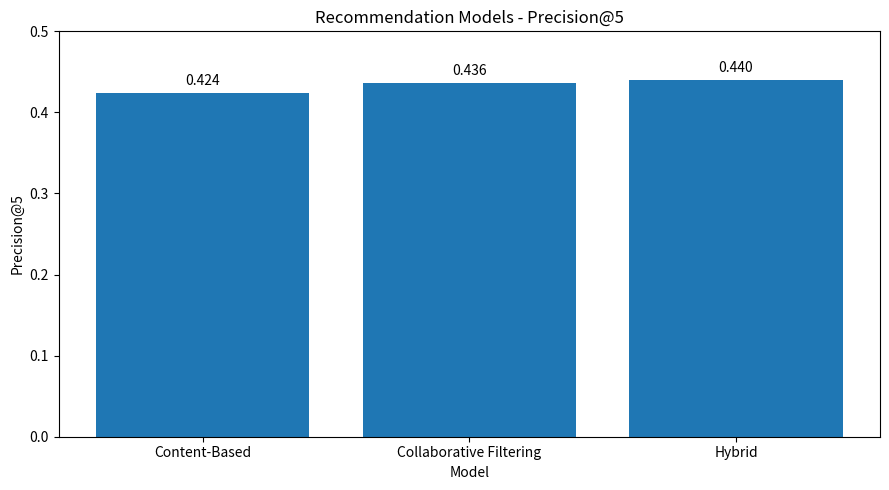

Recreate this plot in Python. (Note: this script raises an exception after producing the figure.)
from pathlib import Path

import matplotlib.pyplot as plt
import pandas as pd


results = pd.DataFrame({
    "Model": [
        "Content-Based",
        "Collaborative Filtering",
        "Hybrid"
    ],
    "Precision@5": [
        0.424,
        0.436,
        0.440
    ],
    "Recall@5": [
        0.2807,
        0.2876,
        0.2879
    ]
})


# Precision@5
plt.figure(figsize=(9, 5))

plt.bar(
    results["Model"],
    results["Precision@5"]
)

plt.title("Recommendation Models - Precision@5")
plt.xlabel("Model")
plt.ylabel("Precision@5")
plt.ylim(0, 0.5)

for i, value in enumerate(
    results["Precision@5"]
):
    plt.text(
        i,
        value + 0.01,
        f"{value:.3f}",
        ha="center"
    )

plt.tight_layout()
plt.savefig(
    str(Path(__file__).resolve().parent.parent / "docs" / "precision_at_5.png"),
    dpi=300
)

plt.show()


# Recall@5
plt.figure(figsize=(9, 5))

plt.bar(
    results["Model"],
    results["Recall@5"]
)

plt.title("Recommendation Models - Recall@5")
plt.xlabel("Model")
plt.ylabel("Recall@5")
plt.ylim(0, 0.35)

for i, value in enumerate(
    results["Recall@5"]
):
    plt.text(
        i,
        value + 0.01,
        f"{value:.4f}",
        ha="center"
    )

plt.tight_layout()
plt.savefig(
    str(Path(__file__).resolve().parent.parent / "docs" / "recall_at_5.png"),
    dpi=300
)

plt.show()
